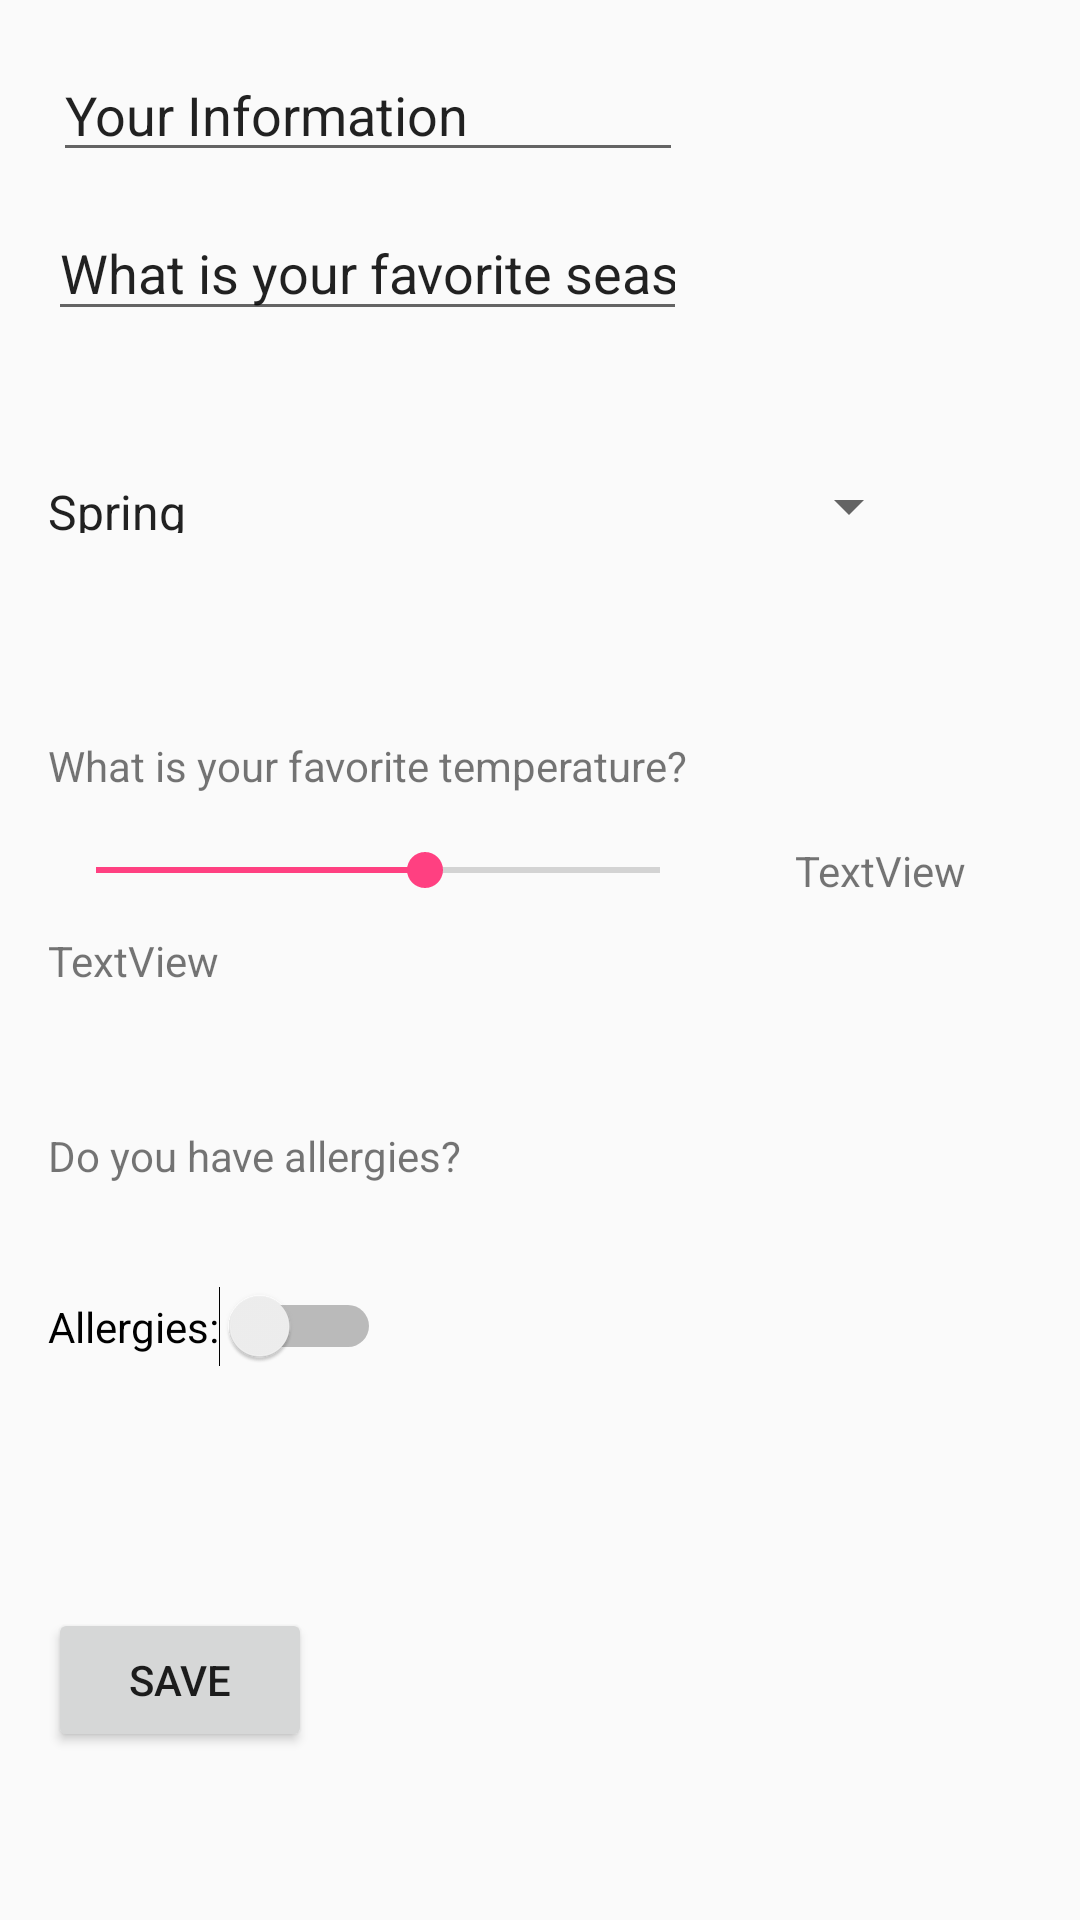

Android layout source for this screen:
<!-- AndroidManifest.xml: application theme AppTheme -->
<!-- res/layout/content_information_page.xml -->
<?xml version="1.0" encoding="utf-8"?>
<android.support.constraint.ConstraintLayout xmlns:android="http://schemas.android.com/apk/res/android"
    xmlns:app="http://schemas.android.com/apk/res-auto"
    xmlns:tools="http://schemas.android.com/tools"
    android:layout_width="match_parent"
    android:layout_height="match_parent"
    app:layout_behavior="@string/appbar_scrolling_view_behavior"
    tools:context="com.example.ginac.tempconversionceis.InformationPageActivity"
    tools:showIn="@layout/activity_information_page"
    tools:layout_editor_absoluteY="81dp"
    tools:layout_editor_absoluteX="0dp">

    <EditText
        android:id="@+id/editText"
        android:layout_width="wrap_content"
        android:layout_height="wrap_content"
        android:ems="10"
        android:inputType="textPersonName"
        android:text="@string/informationTitle"
        tools:layout_constraintTop_creator="1"
        tools:layout_constraintRight_creator="1"
        app:layout_constraintRight_toRightOf="@+id/editText2"
        android:layout_marginTop="16dp"
        tools:layout_constraintLeft_creator="1"
        app:layout_constraintLeft_toLeftOf="@+id/editText2"
        app:layout_constraintTop_toTopOf="parent" />

    <EditText
        android:id="@+id/editText2"
        android:layout_width="0dp"
        android:layout_height="42dp"
        android:ems="10"
        android:inputType="textPersonName"
        android:text="@string/favoriteSeason"
        tools:layout_constraintTop_creator="1"
        tools:layout_constraintRight_creator="1"
        app:layout_constraintRight_toRightOf="@+id/textView3"
        android:layout_marginTop="11dp"
        app:layout_constraintTop_toBottomOf="@+id/editText"
        tools:layout_constraintLeft_creator="1"
        app:layout_constraintLeft_toLeftOf="@+id/textView3" />

    <Spinner
        android:id="@+id/spnSeason"
        android:layout_width="299dp"
        android:layout_height="18dp"
        android:layout_marginStart="8dp"
        tools:layout_constraintTop_creator="1"
        tools:layout_constraintBottom_creator="1"
        app:layout_constraintBottom_toTopOf="@+id/skbTemp"
        android:layout_marginTop="70dp"
        app:layout_constraintTop_toBottomOf="@+id/editText"
        tools:layout_constraintLeft_creator="1"
        android:layout_marginBottom="71dp"
        app:layout_constraintLeft_toLeftOf="parent"
        android:layout_marginLeft="8dp"
        android:entries="@array/seasons"/>

    <TextView
        android:id="@+id/textView3"
        android:layout_width="wrap_content"
        android:layout_height="wrap_content"
        android:text="@string/favoriteTemp"
        android:layout_marginStart="16dp"
        tools:layout_constraintTop_creator="1"
        tools:layout_constraintBottom_creator="1"
        app:layout_constraintBottom_toTopOf="@+id/textView6"
        android:layout_marginTop="112dp"
        tools:layout_constraintLeft_creator="1"
        android:layout_marginBottom="111dp"
        app:layout_constraintLeft_toLeftOf="parent"
        app:layout_constraintTop_toTopOf="@+id/editText2"
        android:layout_marginLeft="16dp"
        app:layout_constraintVertical_bias="1.0" />

    <SeekBar
        android:id="@+id/skbTemp"
        android:layout_width="220dp"
        android:layout_height="0dp"
        android:layout_marginStart="16dp"

        tools:layout_constraintTop_creator="1"
        tools:layout_constraintBottom_creator="1"
        app:layout_constraintBottom_toBottomOf="@+id/lblSeekValue"
        android:layout_marginTop="35dp"
        tools:layout_constraintLeft_creator="1"
        android:layout_marginBottom="30dp"
        app:layout_constraintLeft_toLeftOf="parent"
        app:layout_constraintTop_toTopOf="@+id/textView3"
        android:layout_marginLeft="16dp"
        app:layout_constraintVertical_bias="1.0"
        android:max="120"
        android:progress="70" />

    <TextView
        android:id="@+id/textView4"
        android:layout_width="wrap_content"
        android:layout_height="wrap_content"
        android:text="TextView"
        tools:layout_constraintTop_creator="1"
        android:layout_marginStart="29dp"
        tools:layout_constraintLeft_creator="1"
        app:layout_constraintTop_toTopOf="@+id/skbTemp"
        app:layout_constraintLeft_toRightOf="@+id/skbTemp"
        android:layout_marginLeft="29dp" />

    <TextView
        android:id="@+id/lblSeekValue"
        android:layout_width="wrap_content"
        android:layout_height="wrap_content"
        android:text="TextView"
        android:layout_marginStart="16dp"
        tools:layout_constraintTop_creator="1"
        tools:layout_constraintBottom_creator="1"
        app:layout_constraintBottom_toBottomOf="parent"
        tools:layout_constraintLeft_creator="1"
        app:layout_constraintLeft_toLeftOf="parent"
        app:layout_constraintTop_toTopOf="parent"
        android:layout_marginLeft="16dp" />

    <TextView
        android:id="@+id/textView6"
        android:layout_width="wrap_content"
        android:layout_height="wrap_content"
        android:text="@string/allergies"
        android:layout_marginStart="16dp"
        tools:layout_constraintTop_creator="1"
        android:layout_marginTop="46dp"
        app:layout_constraintTop_toBottomOf="@+id/lblSeekValue"
        tools:layout_constraintLeft_creator="1"
        app:layout_constraintLeft_toLeftOf="parent"
        android:layout_marginLeft="16dp" />

    <Switch
        android:id="@+id/swchAllergy"
        android:layout_width="wrap_content"
        android:layout_height="wrap_content"
        android:text="Allergies:"
        android:layout_marginStart="16dp"
        tools:layout_constraintTop_creator="1"
        android:layout_marginTop="34dp"
        app:layout_constraintTop_toBottomOf="@+id/textView6"
        tools:layout_constraintLeft_creator="1"
        app:layout_constraintLeft_toLeftOf="parent"
        android:layout_marginLeft="16dp"
        android:textOff="no"
        android:textOn="yes"/>

    <Button
        android:id="@+id/btnSave"
        android:layout_width="wrap_content"
        android:layout_height="wrap_content"
        android:text="Save"
        tools:layout_constraintBottom_creator="1"
        android:layout_marginStart="16dp"
        app:layout_constraintBottom_toBottomOf="parent"
        tools:layout_constraintLeft_creator="1"
        android:layout_marginBottom="56dp"
        app:layout_constraintLeft_toLeftOf="parent"
        android:layout_marginLeft="116dp" />
</android.support.constraint.ConstraintLayout>
<!-- res/layout/activity_information_page.xml (included above) -->
<?xml version="1.0" encoding="utf-8"?>
<android.support.design.widget.CoordinatorLayout xmlns:android="http://schemas.android.com/apk/res/android"
    xmlns:app="http://schemas.android.com/apk/res-auto"
    xmlns:tools="http://schemas.android.com/tools"
    android:layout_width="match_parent"
    android:layout_height="match_parent"
    tools:context="com.example.ginac.tempconversionceis.InformationPageActivity">

    <android.support.design.widget.AppBarLayout
        android:layout_width="match_parent"
        android:layout_height="wrap_content"
        android:theme="@style/AppTheme.AppBarOverlay">

        <android.support.v7.widget.Toolbar
            android:id="@+id/toolbar"
            android:layout_width="match_parent"
            android:layout_height="?attr/actionBarSize"
            android:background="?attr/colorPrimary"
            app:popupTheme="@style/AppTheme.PopupOverlay" />

    </android.support.design.widget.AppBarLayout>

    <include layout="@layout/content_information_page" />

    <android.support.design.widget.FloatingActionButton
        android:id="@+id/fab"
        android:layout_width="wrap_content"
        android:layout_height="wrap_content"
        android:layout_gravity="bottom|end"
        android:layout_margin="@dimen/fab_margin"
        app:srcCompat="@android:drawable/ic_dialog_email" />

</android.support.design.widget.CoordinatorLayout>
<!-- resources referenced by this layout -->
<resources>
  <string-array name="seasons">
          <item>Spring</item>
          <item>Summer</item>
          <item>Fall</item>
          <item>Winter</item>
      </string-array>
  <string name="allergies">Do you have allergies?</string>
  <string name="favoriteSeason">What is your favorite season?</string>
  <string name="favoriteTemp">What is your favorite temperature?</string>
  <string name="informationTitle">Your Information</string>
  <style name="AppTheme.AppBarOverlay" parent="ThemeOverlay.AppCompat.Dark.ActionBar" />
  <style name="AppTheme.PopupOverlay" parent="ThemeOverlay.AppCompat.Light" />
  <style name="AppTheme" parent="Theme.AppCompat.Light.DarkActionBar">
          
          <item name="colorPrimary">@color/colorPrimary</item>
          <item name="colorPrimaryDark">@color/colorPrimaryDark</item>
          <item name="colorAccent">@color/colorAccent</item>
      </style>
  <color name="colorPrimary">#3F51B5</color>
  <color name="colorPrimaryDark">#303F9F</color>
  <color name="colorAccent">#FF4081</color>
</resources>
